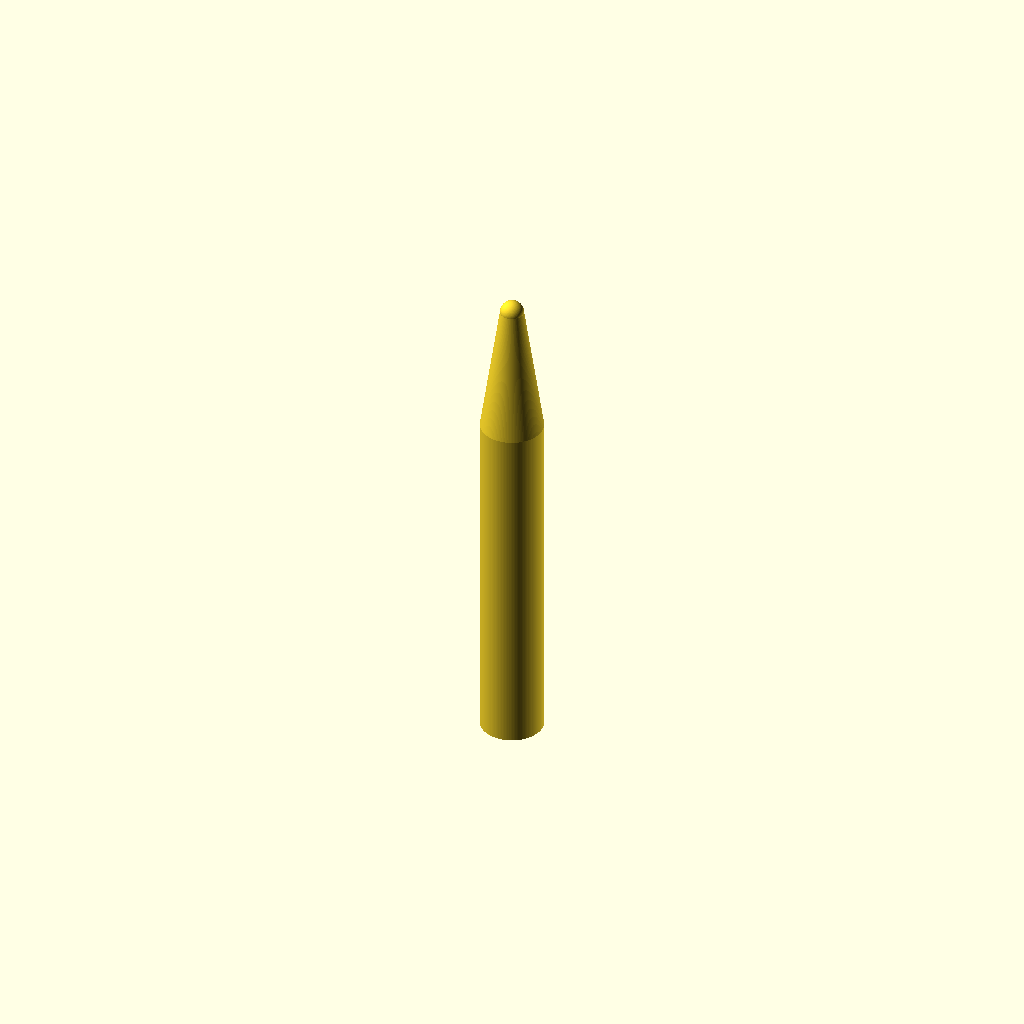
Cell 1 — every parameter at its default value.
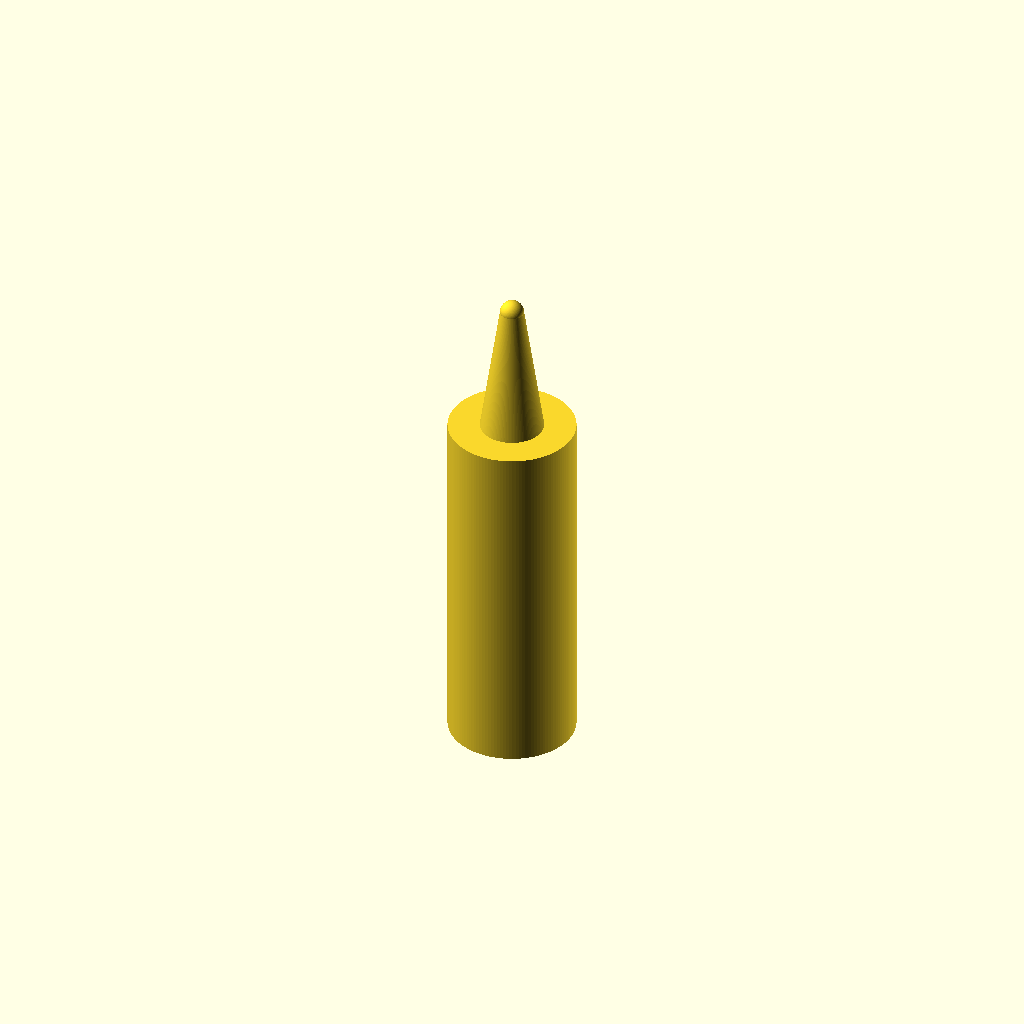
Cell 2: the same model with d_handle = 16.
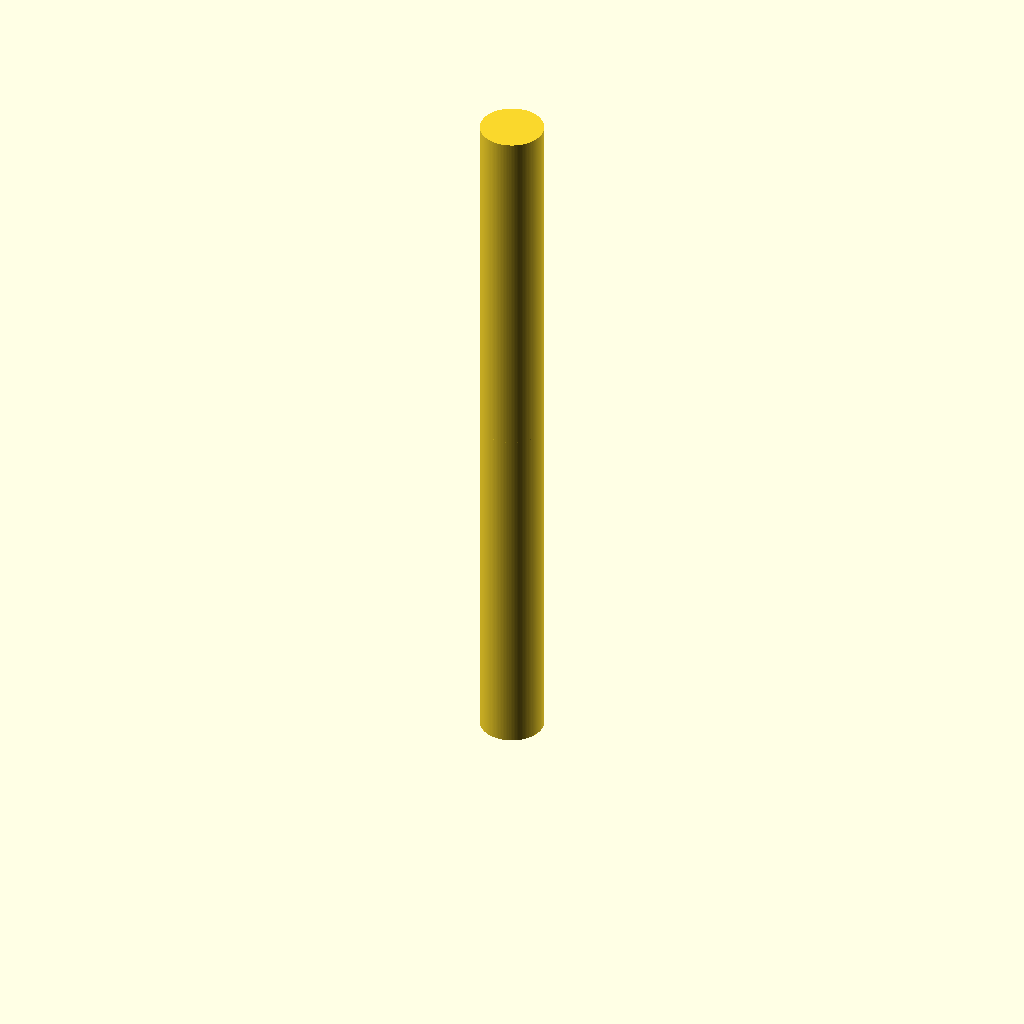
Cell 3 — h_handle set to 90, the other parameters unchanged.
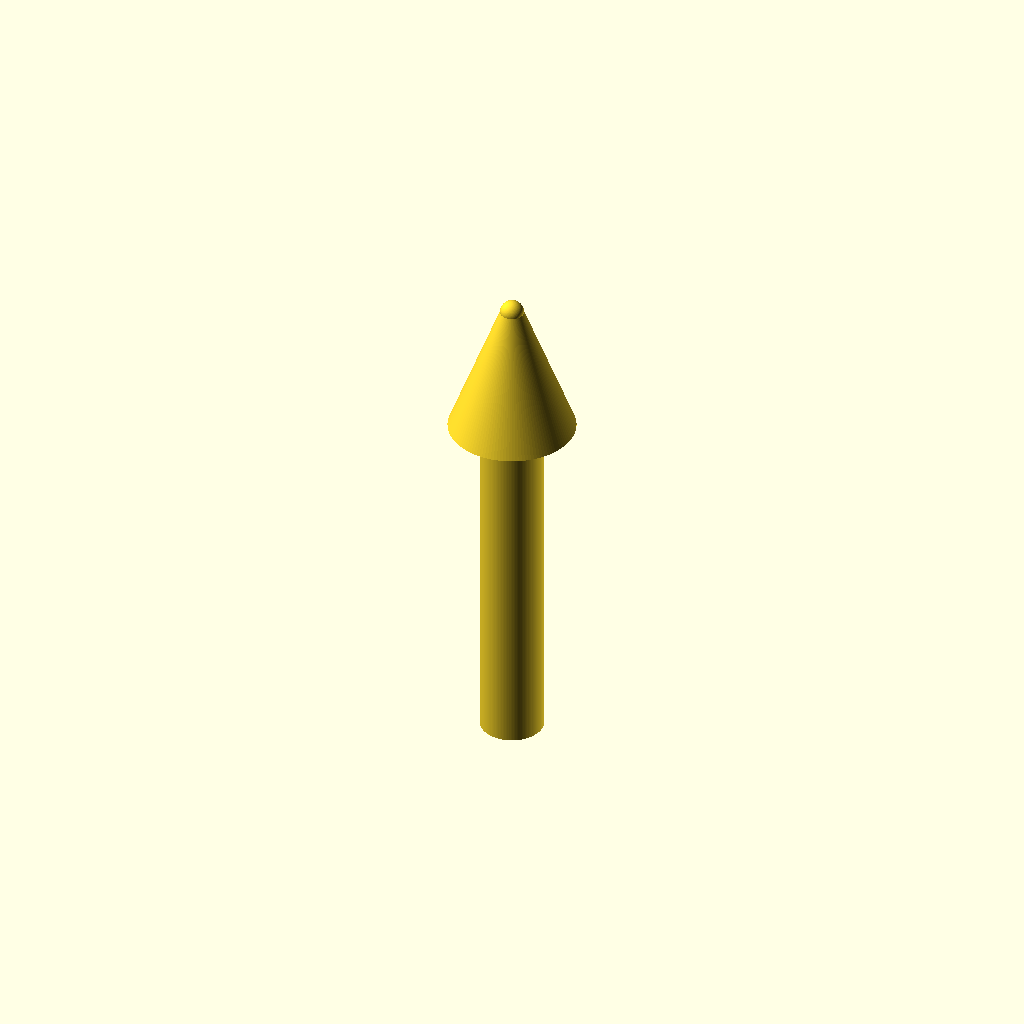
Cell 4 — d_cone_bottom set to 16, the other parameters unchanged.
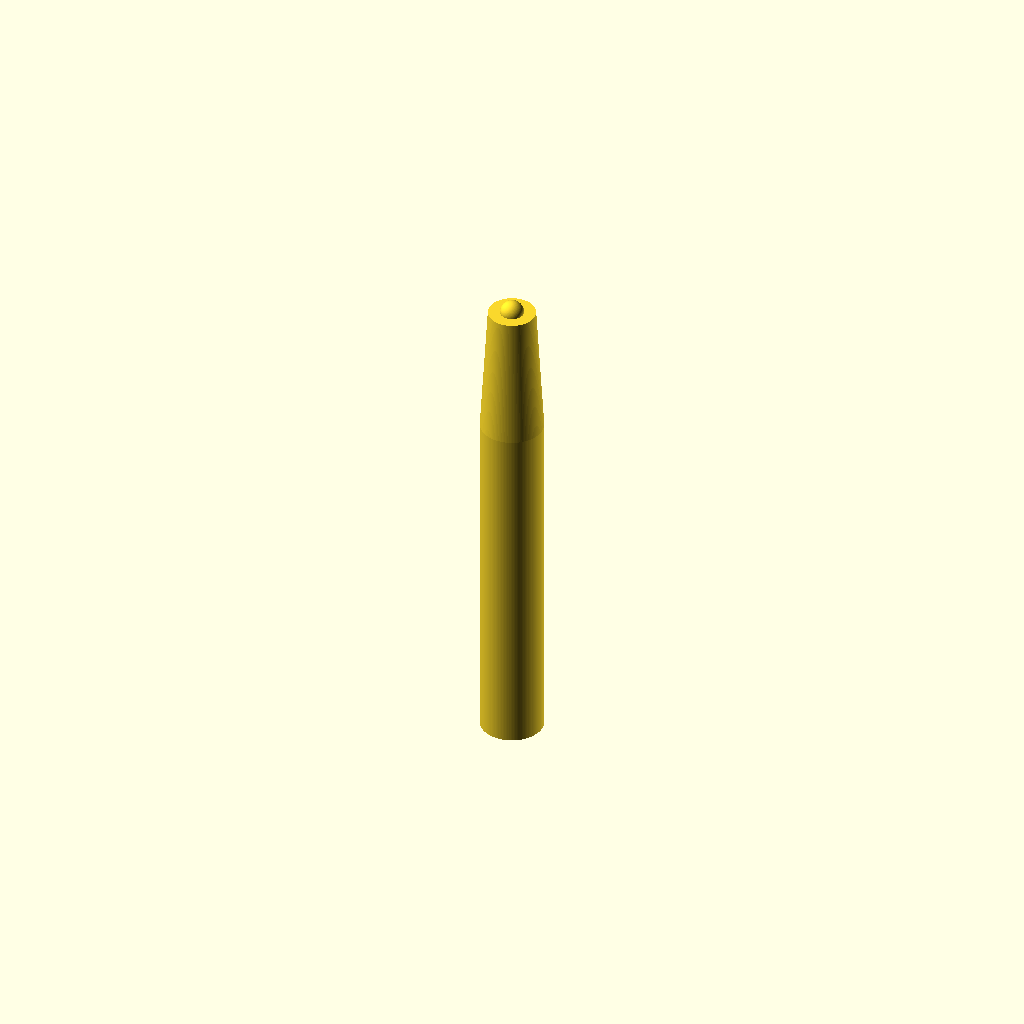
Cell 5: d_cone_top = 6 (everything else at default).
All cells are drawn from one camera (rotation 55°, 0°, 25°, orthographic, colour scheme Cornfield), so only the parameter changes between them.
OpenSCAD source file bench/results/gpu-base-h0-g5/code/qwen3.5-9b/micropestle_1p5ml_s5_a0.scad:
$fn = 128;

// --- Dimensions ---
// Handle
d_handle = 8;
h_handle = 45;
z_handle_start = 0;
z_handle_end = 45;

// Cone
d_cone_bottom = 8;
d_cone_top = 3;
h_cone = 17; // 62 - 45
z_cone_start = 45;
z_cone_end = 62;

// Tip
d_tip = 3;
z_tip_center = 62;

// Grooves
n_grooves = 4;
w_groove = 2; // Width in Z
d_groove = 1; // Depth
z_groove_centers = [10, 15, 20, 25];

// --- Main Body Construction ---
// We build the solid body first, then subtract the grooves.
// The body consists of a cylinder, a cone, and a sphere.

difference() {
    union() {
        // 1. Cylindrical Handle
        // From z=0 to z=45, diameter 8mm
        translate([0, 0, z_handle_start])
            cylinder(h = h_handle, d = d_handle, center = false);

        // 2. Conical Section
        // From z=45 to z=62, tapering from 8mm to 3mm
        // We use a cylinder with a linear_extrude path or simply a cylinder with varying radius?
        // OpenSCAD cylinder has fixed radius. We use a polygon or rotate_extrude for a cone, 
        // but since we need to union it with the cylinder below, a simple cylinder with 
        // the larger diameter and then cutting the smaller part is tricky without boolean logic.
        // Easiest way: Create a cylinder from 45 to 62 with diameter 8, then cut the cone shape?
        // No, let's use a cylinder with the bottom diameter and a specific height, 
        // but we need the top to be 3mm.
        // Let's use a cylinder with diameter 8 from 45 to 62, then we will cut the cone shape out?
        // Actually, standard practice: Cylinder (d=8, h=17) + Cone (d=8 to 3).
        // To make a cone in OpenSCAD easily for union:
        // Use a cylinder with d=8, h=17, then cut a cone shape? No.
        // Use rotate_extrude?
        // Let's use a cylinder with d=8, h=17, then subtract a cone? No, that leaves a cylinder.
        // Correct approach: 
        // Create a cylinder d=8, h=17.
        // Create a cone d=8, d=3, h=17.
        // Union them? No, they overlap.
        // Let's define the cone as a cylinder with d=8, h=17, then cut the top part?
        // Better: Use a cylinder with d=8, h=17. Then use a difference to cut the cone shape?
        // No, let's just build the cone as a separate primitive and union it.
        // How to make a cone in OpenSCAD? 
        // cylinder(d1=8, d2=3, h=17, center=false) works perfectly for a frustum.
        translate([0, 0, z_cone_start])
            cylinder(h = h_cone, d1 = d_cone_bottom, d2 = d_cone_top, center = false);

        // 3. Rounded Tip (Sphere)
        // Centered at z=62, diameter 3mm
        translate([0, 0, z_tip_center])
            sphere(d = d_tip);
    }

    // --- Grooves ---
    // Cut four circumferential grooves into the handle.
    // Each groove is 2mm wide in Z, 1mm deep.
    // Centred at z = 10, 15, 20, 25.
    // We cut a cylinder of diameter (d_handle - 2*depth) through the handle.
    
    groove_d = d_handle - 2 * d_groove; // 8 - 2 = 6mm
    
    for (z_c = z_groove_centers) {
        translate([0, 0, z_c - w_groove/2])
            cylinder(h = w_groove, d = groove_d, center = false);
    }
}
Parameter table extracted from the source (name, type, default, range or options):
d_handle: number, default 8
h_handle: number, default 45
z_handle_start: number, default 0
z_handle_end: number, default 45
d_cone_bottom: number, default 8
d_cone_top: number, default 3
h_cone: number, default 17
z_cone_start: number, default 45
z_cone_end: number, default 62
d_tip: number, default 3
z_tip_center: number, default 62
n_grooves: number, default 4
w_groove: number, default 2
d_groove: number, default 1
z_groove_centers: vector, default [10, 15, 20, 25]
